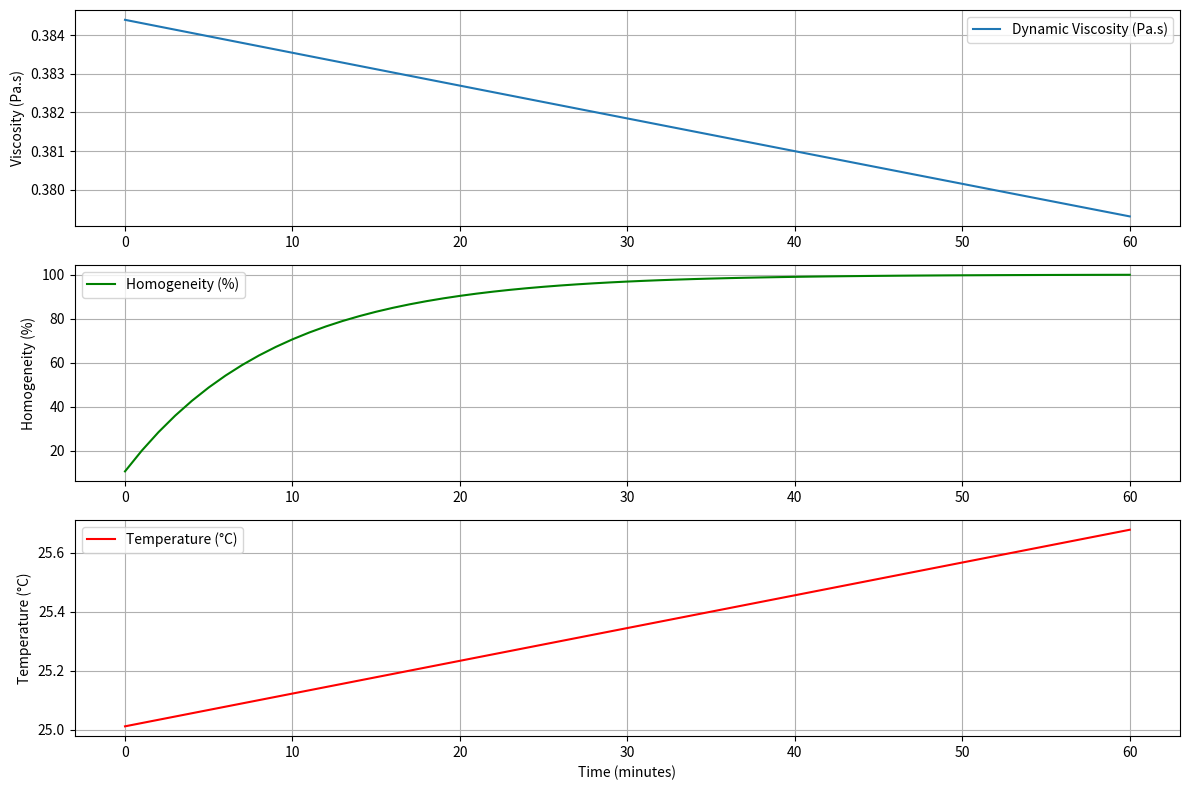

Source code (Python):
import math
import matplotlib.pyplot as plt
 
def mixing_process_model_dynamic(
    M_solid,           # kg
    M_solvent,         # kg
    N,                 # rpm
    total_time,        # minutes
    D,                 # meters
    V,                 # liters
    delta_t=1,         # time step in minutes
    mu_solvent=0.001,  # Pa.s (default NMP viscosity)
    k_viscosity=0.12,  # solid content - viscosity empirical constant
    alpha_mixing=0.005, # energy efficiency for homogeneity
    K_power=0.2,       # mixer power constant
    h_gap=0.02,        # meters (gap between impeller and wall)
    cp_slurry=2000,    # J/kg.K (specific heat capacity)
    beta_temp_viscosity=0.02 # thermal viscosity coefficient
):
    """
    Simulates the dynamic mixing process for battery slurry preparation.
    Returns time series for solid content, viscosity, homogeneity, and temperature.
    """
    # Step 1: Solid Content (%)
    phi = (M_solid / (M_solid + M_solvent)) * 100
 
    # Step 2: Initial Static Viscosity (Pa.s)
    eta_static_ref = mu_solvent * math.exp(k_viscosity * phi)
    eta_static = eta_static_ref
 
    # Step 3: Initial Conditions
    gamma_dot = (math.pi * D * N) / (60 * h_gap)
    lambda_thin = 0.001
    n_thin = 0.7
    P_mixing = K_power * (N/60)**3 * D**5 * 1e3  # Convert rpm to rps
    m_total = M_solid + M_solvent  # kg
    E_input = 0
    T = 25  # Initial temperature (°C)
 
    # Time series storage
    times = []
    viscosities = []
    homogeneities = []
    temperatures = []
 
    # Dynamic Simulation Loop
    for t_min in range(0, total_time + 1, delta_t):
        t_seconds = delta_t * 60
 
        # Update Energy Input
        E_input += (P_mixing * t_seconds) / V
 
        # Update Homogeneity
        S = 1 - math.exp(-alpha_mixing * E_input)
        S = S * 100  # as %
 
        # Update Temperature
        delta_T = (P_mixing * t_seconds) / (m_total * cp_slurry)
        T += delta_T
 
        # Update Static Viscosity with Temperature Effect
        eta_static = eta_static_ref * math.exp(-beta_temp_viscosity * (T - 25))
 
        # Update Dynamic Viscosity (Shear thinning)
        eta_dynamic = eta_static * (1 + lambda_thin * gamma_dot ** n_thin) ** -1
 
        # Store data
        times.append(t_min)
        viscosities.append(eta_dynamic)
        homogeneities.append(S)
        temperatures.append(T)
 
    return times, viscosities, homogeneities, temperatures
 
# Example usage
if __name__ == "__main__":
    times, viscosities, homogeneities, temperatures = mixing_process_model_dynamic(
        M_solid=50,       # 50 kg solids
        M_solvent=50,     # 50 kg solvent
        N=500,            # 500 rpm
        total_time=60,    # 60 minutes
        D=0.2,            # 20 cm impeller
        V=100             # 100 liters tank
    )
 
    # Plotting results
    plt.figure(figsize=(12, 8))
 
    plt.subplot(3, 1, 1)
    plt.plot(times, viscosities, label='Dynamic Viscosity (Pa.s)')
    plt.ylabel('Viscosity (Pa.s)')
    plt.grid()
    plt.legend()
 
    plt.subplot(3, 1, 2)
    plt.plot(times, homogeneities, label='Homogeneity (%)', color='green')
    plt.ylabel('Homogeneity (%)')
    plt.grid()
    plt.legend()
 
    plt.subplot(3, 1, 3)
    plt.plot(times, temperatures, label='Temperature (°C)', color='red')
    plt.xlabel('Time (minutes)')
    plt.ylabel('Temperature (°C)')
    plt.grid()
    plt.legend()
 
    plt.tight_layout()
    plt.show()